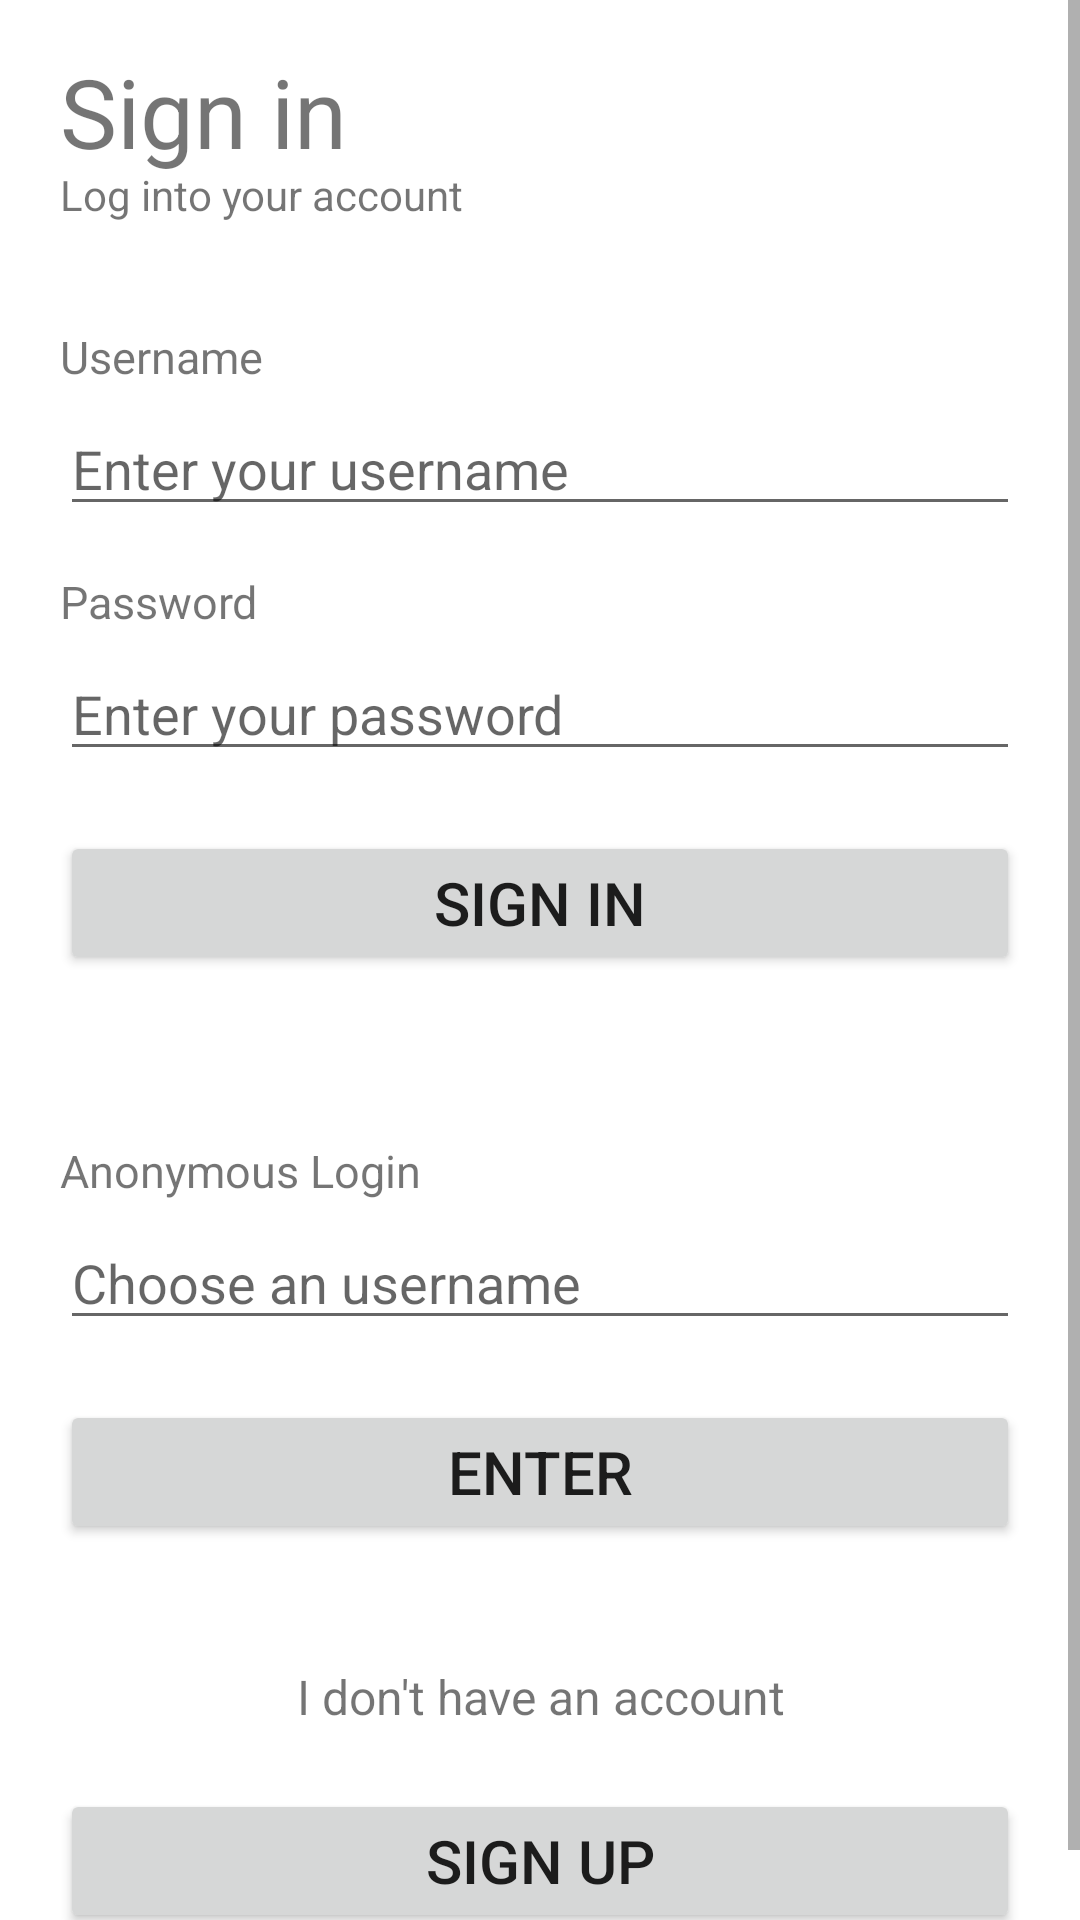

This screen was rendered from an Android layout file. Write that file and the resources it references.
<!-- AndroidManifest.xml: application theme Theme.CMOVG13 -->
<!-- res/layout/activity_login.xml -->
<?xml version="1.0" encoding="utf-8"?>
<ScrollView xmlns:android="http://schemas.android.com/apk/res/android"
    xmlns:app="http://schemas.android.com/apk/res-auto"
    android:layout_width="match_parent"
    android:layout_height="match_parent"
    android:fillViewport="true">

    <LinearLayout
        android:layout_width="match_parent"
        android:layout_height="match_parent"
        android:orientation="vertical">

        <TextView
            android:layout_width="wrap_content"
            android:layout_height="wrap_content"
            android:layout_marginStart="20dp"
            android:layout_marginTop="20sp"
            android:includeFontPadding="false"
            android:text="@string/sign_in"
            android:textSize="32sp" />

        <TextView
            android:layout_width="wrap_content"
            android:layout_height="wrap_content"
            android:layout_marginStart="20dp"
            android:includeFontPadding="false"
            android:text="@string/log_into_your_account"
            android:textSize="14sp" />

        <LinearLayout
            android:layout_width="match_parent"
            android:layout_height="wrap_content"
            android:layout_margin="20dp"
            android:orientation="vertical">

            <TextView
                android:layout_width="wrap_content"
                android:layout_height="wrap_content"
                android:layout_marginTop="15dp"
                android:text="@string/username"
                android:textSize="15sp" />

            <EditText
                android:id="@+id/signinUsername"
                android:layout_width="match_parent"
                android:layout_height="wrap_content"
                android:layout_marginTop="5dp"
                android:hint="@string/enter_your_username"
                android:inputType="text"
                android:singleLine="true" />

            <TextView
                android:layout_width="wrap_content"
                android:layout_height="wrap_content"
                android:layout_marginTop="15dp"
                android:text="@string/password"
                android:textSize="15sp" />

            <EditText
                android:id="@+id/signinPassword"
                android:layout_width="match_parent"
                android:layout_height="wrap_content"
                android:layout_marginTop="5dp"
                android:hint="@string/enter_your_password"
                android:inputType="textPassword"
                android:singleLine="true" />

            <Button
                android:id="@+id/signInBtn"
                android:layout_width="match_parent"
                android:layout_height="wrap_content"
                android:layout_gravity="center"
                android:layout_marginTop="20dp"
                android:gravity="center"
                android:text="@string/sign_in"
                android:textAlignment="center"
                android:textSize="20sp" />

        </LinearLayout>

        <LinearLayout
            android:layout_width="match_parent"
            android:layout_height="wrap_content"
            android:layout_margin="20dp"
            android:layout_marginTop="50dp"
            android:layout_marginBottom="20dp"
            android:orientation="vertical">
            <TextView
                android:layout_width="wrap_content"
                android:layout_height="wrap_content"
                android:layout_marginTop="15dp"
                android:text="@string/anonymous_login"
                android:textSize="15sp" />

            <EditText
                android:id="@+id/anonymousLog"
                android:layout_width="match_parent"
                android:layout_height="wrap_content"
                android:layout_marginTop="5dp"
                android:hint="@string/choose_an_username"
                android:inputType="text"
                android:singleLine="true" />

            <Button
                android:id="@+id/anonymousButton"
                android:layout_width="match_parent"
                android:layout_height="wrap_content"
                android:layout_gravity="center"
                android:layout_marginTop="20dp"
                android:gravity="center"
                android:text="@string/enter"
                android:textAlignment="center"
                android:textSize="20sp" />

        </LinearLayout>

        <LinearLayout
            android:layout_width="match_parent"
            android:layout_height="wrap_content"
            android:layout_gravity="center"
            android:layout_margin="20dp"
            android:layout_marginTop="50dp"
            android:layout_marginBottom="20dp"
            android:gravity="center"
            android:orientation="vertical">

            <TextView
                android:layout_width="wrap_content"
                android:layout_height="wrap_content"
                android:layout_gravity="center"
                android:gravity="center"
                android:text="@string/i_don_t_have_an_account"
                android:textSize="16sp" />

            <Button
                android:id="@+id/signUpBtn"
                android:layout_width="match_parent"
                android:layout_height="wrap_content"
                android:layout_gravity="center"
                android:layout_marginTop="20dp"
                android:gravity="center"
                android:text="@string/sign_up"
                android:textAlignment="center"
                android:textSize="20sp" />
        </LinearLayout>
    </LinearLayout>
</ScrollView>
<!-- resources referenced by this layout -->
<resources>
  <string name="anonymous_login">Anonymous Login</string>
  <string name="choose_an_username">Choose an username</string>
  <string name="enter">Enter</string>
  <string name="enter_your_password">Enter your password</string>
  <string name="enter_your_username">Enter your username</string>
  <string name="i_don_t_have_an_account">I don\'t have an account</string>
  <string name="log_into_your_account">Log into your account</string>
  <string name="password">Password</string>
  <string name="sign_in">Sign in</string>
  <string name="sign_up">Sign Up</string>
  <string name="username">Username</string>
  <style name="Theme.CMOVG13" parent="Theme.MaterialComponents.DayNight.DarkActionBar">
          
          <item name="colorPrimary">@color/purple_500</item>
          <item name="colorPrimaryVariant">@color/purple_700</item>
          <item name="colorOnPrimary">@color/white</item>
          
          <item name="colorSecondary">@color/teal_200</item>
          <item name="colorSecondaryVariant">@color/teal_700</item>
          <item name="colorOnSecondary">@color/black</item>
          
          <item name="android:statusBarColor" tools:targetApi="l">?attr/colorPrimaryVariant</item>
          
      </style>
  <!-- not gathered from this repository: default colours our renderer supplied (Android Studio template values) -->
  <color name="purple_500">#FF6200EE</color>
  <color name="purple_700">#FF3700B3</color>
  <color name="teal_200">#FF03DAC5</color>
  <color name="teal_700">#FF018786</color>
  <color name="black">#FF000000</color>
  <color name="white">#FFFFFFFF</color>
</resources>
